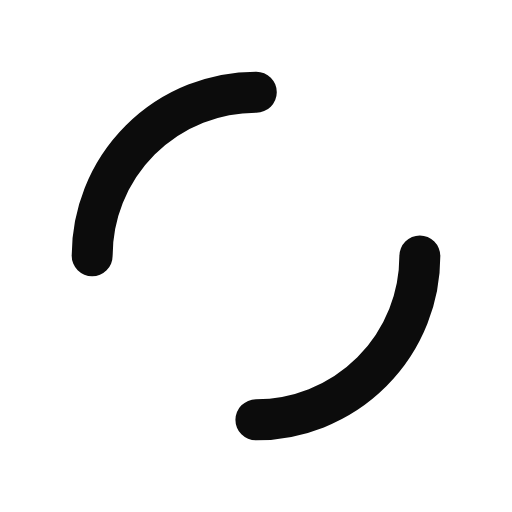
t = 0.00 s
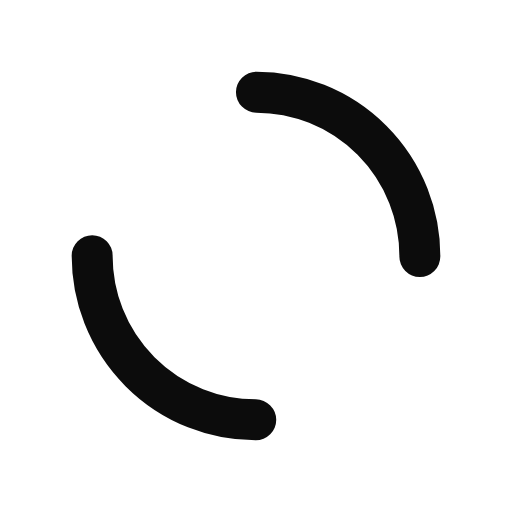
t = 0.44 s
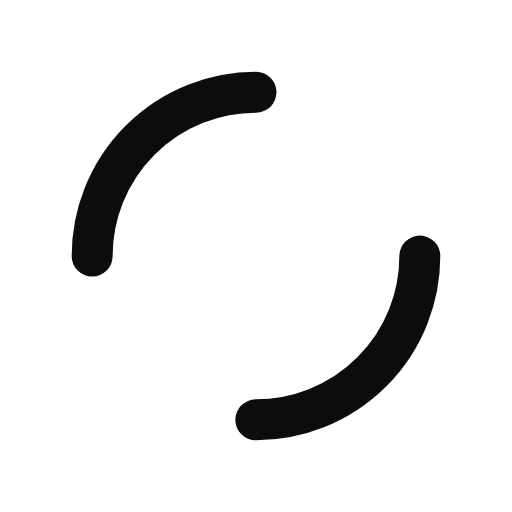
t = 0.88 s
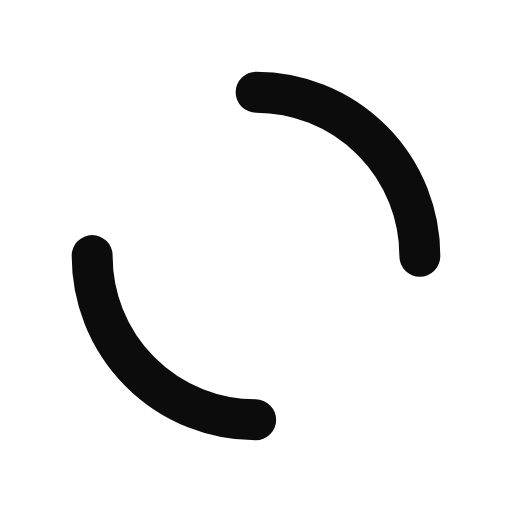
t = 1.32 s

The animated SVG that drew these frames (rendered in a browser with its animation timeline set to each time). Animation: 1 SMIL element (animateTransform=1); one cycle of 1.75 s, repeats indefinitely.

<?xml version="1.0" encoding="utf-8"?>
<svg xmlns="http://www.w3.org/2000/svg" xmlns:xlink="http://www.w3.org/1999/xlink" style="margin: auto; background: none; display: block; shape-rendering: auto;" width="118px" height="118px" viewBox="0 0 100 100" preserveAspectRatio="xMidYMid">
<circle cx="50" cy="50" r="32" stroke-width="8" stroke="#0c0c0c" stroke-dasharray="50.26548245743669 50.26548245743669" fill="none" stroke-linecap="round">
  <animateTransform attributeName="transform" type="rotate" repeatCount="indefinite" dur="1.7543859649122806s" keyTimes="0;1" values="0 50 50;360 50 50"></animateTransform>
</circle>
<!-- [ldio] generated by https://loading.io/ --></svg>